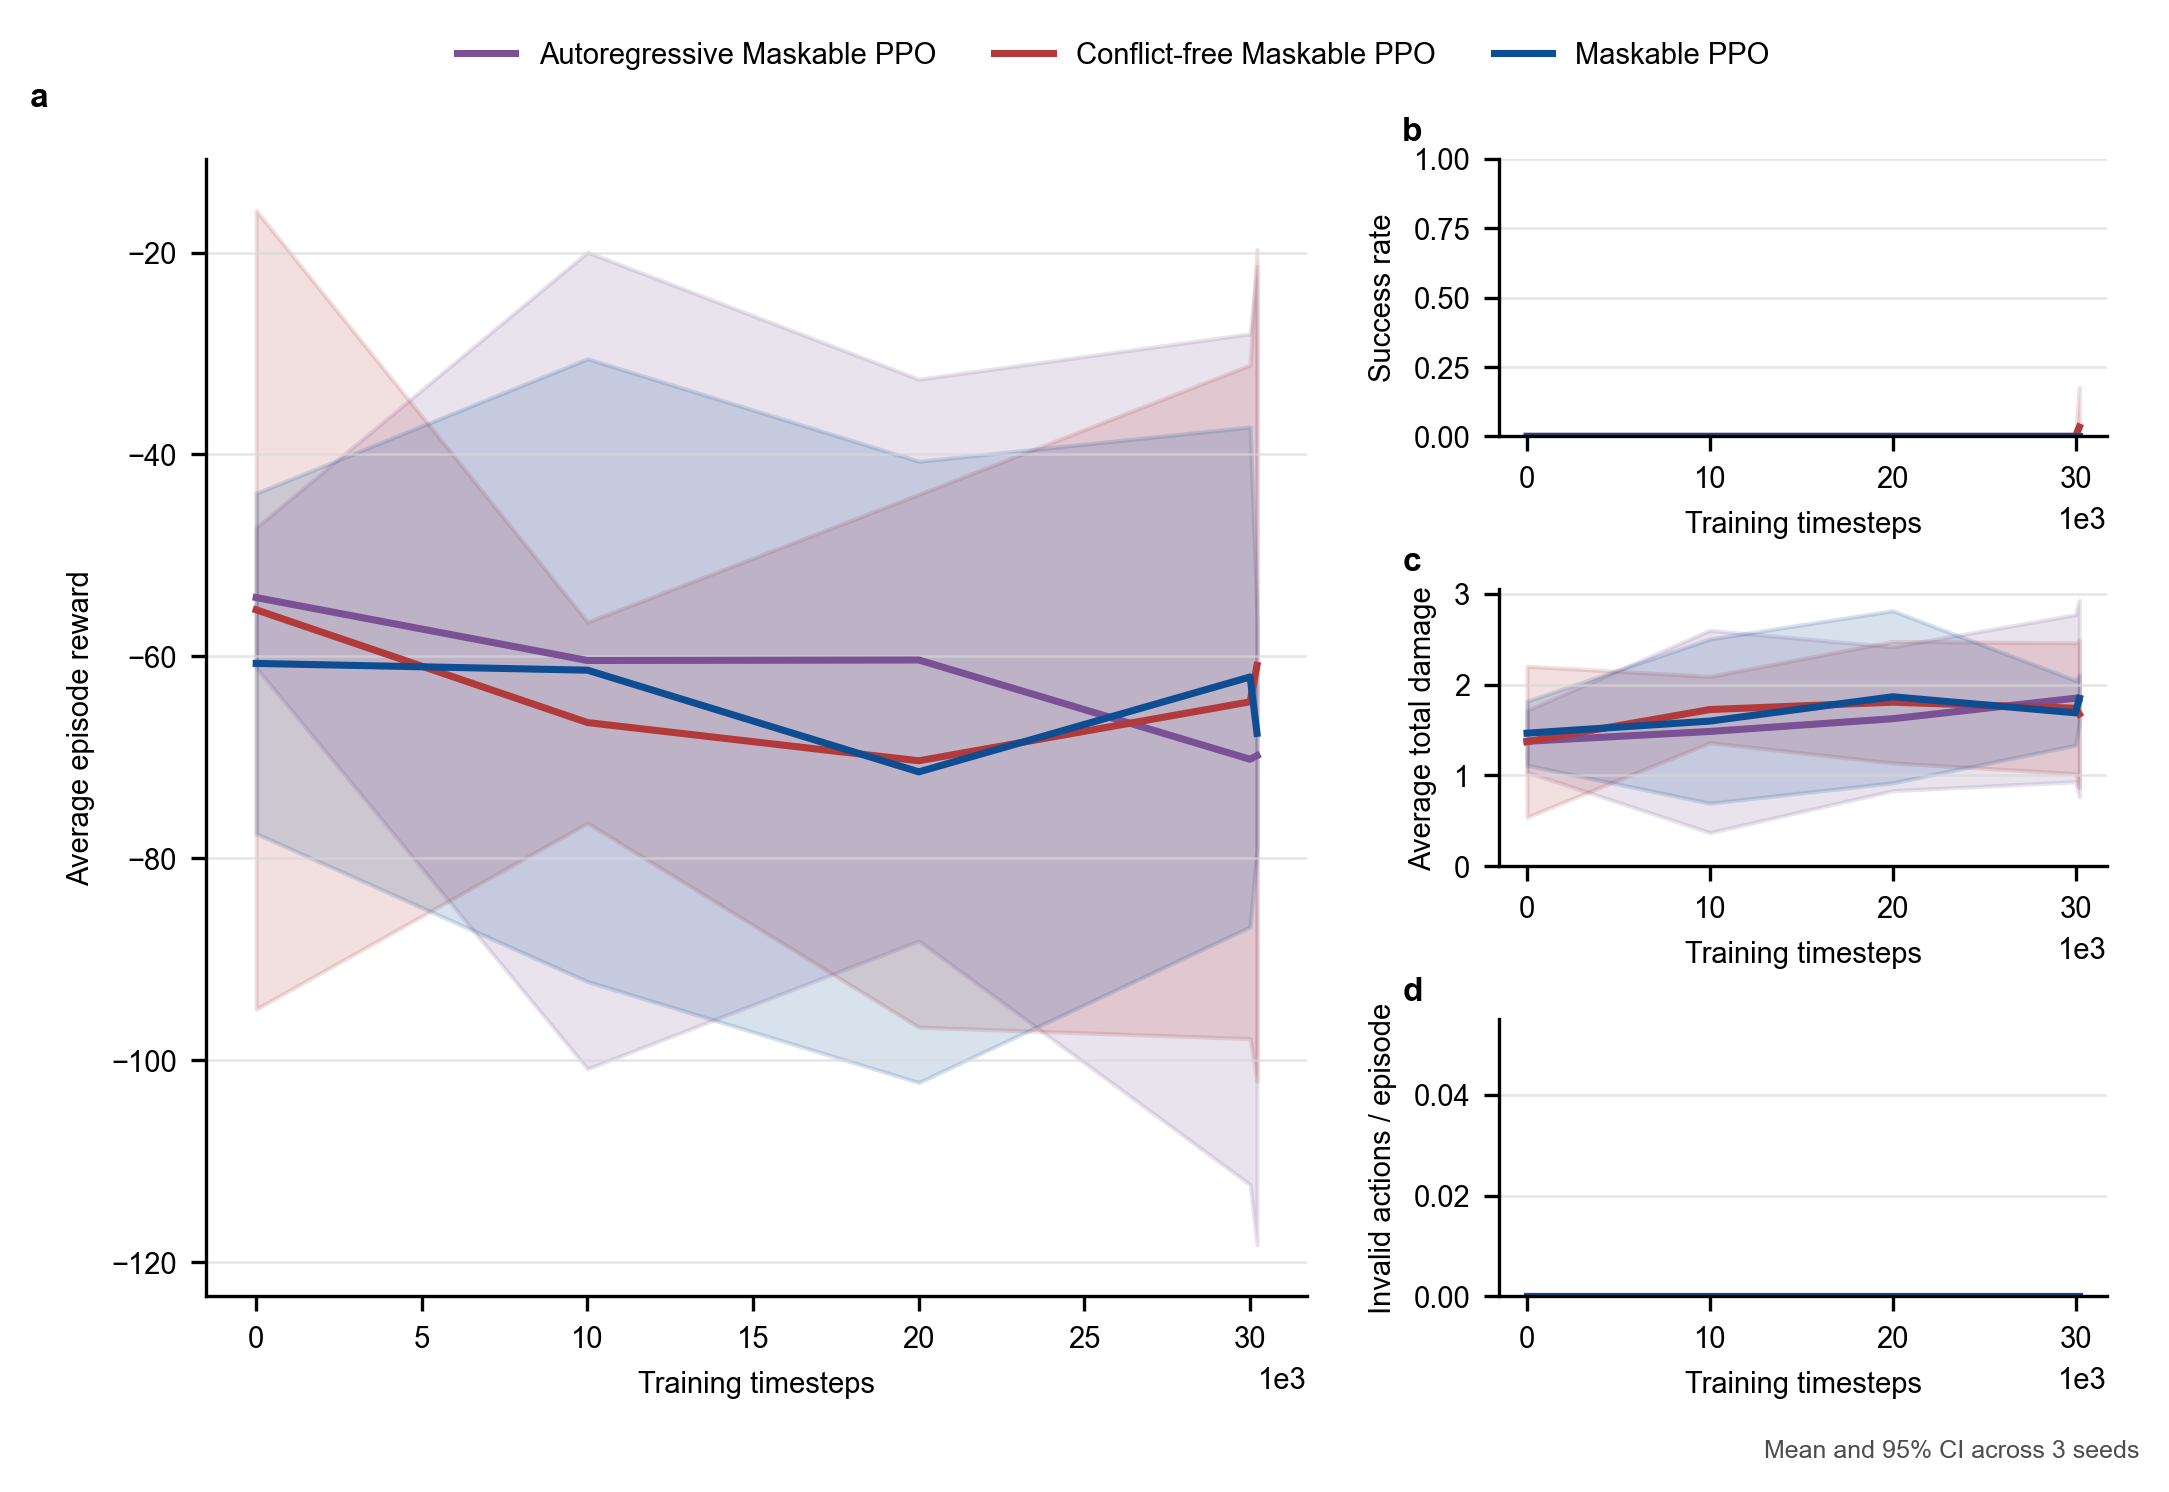

Data behind this chart, as committed beside it:
method, train_scenario, eval_scenario, run_index, train_seed, timesteps, evaluation_seed, elapsed_seconds, episodes, avg_reward, std_reward, avg_steps, success_rate, intercept_rate, leak_rate, avg_total_damage, avg_ammo_used, avg_shots, hit_rate_per_shot, avg_invalid_actions, avg_decision_time_ms, high_threat_leak_rate, avg_zone_weighted_damage, assignment_conflict_rate
maskable_ppo, medium, medium, 0, 0, 0, 10000, 0.4857, 10.0, -67.48, 36.35, 46.1, 0.0, 0.32, 0.52, 1.621, 13.3, 13.3, 0.1579, 0.0, 0.8521, 0.5714, 1.621, 0.1565
maskable_ppo, medium, medium, 0, 0, 10000, 10000, 31.57, 10.0, -47.15, 26.97, 47.0, 0.0, 0.42, 0.38, 1.193, 15.0, 15.0, 0.1867, 0.0, 0.9388, 0.4286, 1.193, 0.1053
maskable_ppo, medium, medium, 0, 0, 20000, 10000, 58.67, 10.0, -84.79, 37.11, 46.4, 0.0, 0.12, 0.64, 2.207, 3.0, 3.0, 0.2, 0.0, 0.9388, 0.7857, 2.207, 0.0
maskable_ppo, medium, medium, 0, 0, 30000, 10000, 89.42, 10.0, -64.71, 37.18, 44.8, 0.0, 0.3, 0.5, 1.792, 4.5, 4.5, 0.3333, 0.0, 0.9907, 0.7857, 1.792, 0.0
maskable_ppo, medium, medium, 0, 0, 30208, 10000, 90.53, 10.0, -70.17, 34.45, 45.5, 0.0, 0.22, 0.56, 1.959, 3.6, 3.6, 0.3056, 0.0, 0.948, 0.7143, 1.959, 0.0
conflict_free_maskable_ppo, medium, medium, 0, 0, 0, 10000, 0.4519, 10.0, -42.43, 25.99, 46.0, 0.0, 0.46, 0.38, 1.193, 10.8, 10.8, 0.213, 0.0, 0.7099, 0.4286, 1.193, 0.0
conflict_free_maskable_ppo, medium, medium, 0, 0, 10000, 10000, 22.17, 10.0, -70.49, 28.82, 46.4, 0.0, 0.24, 0.56, 1.881, 5.4, 5.4, 0.2222, 0.0, 0.5411, 0.7143, 1.881, 0.0
conflict_free_maskable_ppo, medium, medium, 0, 0, 20000, 10000, 42.69, 10.0, -61.61, 23.98, 46.6, 0.0, 0.34, 0.46, 1.613, 12.4, 12.4, 0.1371, 0.0, 0.5064, 0.5714, 1.613, 0.0
conflict_free_maskable_ppo, medium, medium, 0, 0, 30000, 10000, 59.77, 10.0, -57.72, 32.44, 45.6, 0.0, 0.42, 0.42, 1.548, 10.9, 10.9, 0.1927, 0.0, 0.5086, 0.6429, 1.548, 0.0
conflict_free_maskable_ppo, medium, medium, 0, 0, 30208, 10000, 60.44, 10.0, -45.21, 31.34, 42.9, 0.1, 0.52, 0.4, 1.364, 13.6, 13.6, 0.1912, 0.0, 0.5104, 0.6429, 1.364, 0.0
autoregressive_maskable_ppo, medium, medium, 0, 0, 0, 10000, 0.6215, 10.0, -57.18, 28.49, 46.1, 0.0, 0.34, 0.5, 1.484, 12.3, 12.3, 0.1382, 0.0, 1.127, 0.3571, 1.484, 0.0
autoregressive_maskable_ppo, medium, medium, 0, 0, 10000, 10000, 28.09, 10.0, -53.5, 33.85, 47.1, 0.0, 0.4, 0.42, 1.361, 14.4, 14.4, 0.1389, 0.0, 1.378, 0.5714, 1.361, 0.0
autoregressive_maskable_ppo, medium, medium, 0, 0, 20000, 10000, 60.72, 10.0, -62.93, 28.89, 46.4, 0.0, 0.34, 0.5, 1.731, 9.6, 9.6, 0.1771, 0.0, 1.379, 0.6429, 1.731, 0.0
autoregressive_maskable_ppo, medium, medium, 0, 0, 30000, 10000, 88.26, 10.0, -60.21, 24.64, 46.2, 0.0, 0.36, 0.46, 1.684, 12.7, 12.7, 0.1417, 0.0, 1.149, 0.6429, 1.684, 0.0
autoregressive_maskable_ppo, medium, medium, 0, 0, 30208, 10000, 89.41, 10.0, -60.61, 23.81, 45.8, 0.0, 0.36, 0.44, 1.649, 13.4, 13.4, 0.1343, 0.0, 1.117, 0.6429, 1.649, 0.0
maskable_ppo, medium, medium, 1, 1, 0, 10010, 0.5633, 10.0, -60.7, 36.58, 48.8, 0.0, 0.3, 0.36, 1.342, 15.6, 15.6, 0.1538, 0.0, 0.9325, 0.4375, 1.342, 0.09286
maskable_ppo, medium, medium, 1, 1, 10000, 10010, 25.79, 10.0, -70.1, 41.82, 47.6, 0.0, 0.22, 0.46, 1.706, 5.8, 5.8, 0.2069, 0.0, 1.029, 0.6875, 1.706, 0.05455
maskable_ppo, medium, medium, 1, 1, 20000, 10010, 57.43, 10.0, -60.33, 36.52, 48.5, 0.0, 0.34, 0.38, 1.455, 11.6, 11.6, 0.1638, 0.0, 0.9234, 0.5625, 1.455, 0.03571
maskable_ppo, medium, medium, 1, 1, 30000, 10010, 83.19, 10.0, -70.4, 41.95, 47.6, 0.0, 0.26, 0.48, 1.751, 6.0, 6.0, 0.2167, 0.0, 0.8676, 0.625, 1.751, 0.0
maskable_ppo, medium, medium, 1, 1, 30208, 10010, 84.23, 10.0, -70.4, 41.95, 47.6, 0.0, 0.26, 0.48, 1.751, 6.0, 6.0, 0.2167, 0.0, 0.8954, 0.625, 1.751, 0.0
conflict_free_maskable_ppo, medium, medium, 1, 1, 0, 10010, 0.3446, 10.0, -50.58, 27.15, 47.9, 0.0, 0.3, 0.36, 1.165, 14.9, 14.9, 0.1007, 0.0, 0.4952, 0.375, 1.165, 0.0
conflict_free_maskable_ppo, medium, medium, 1, 1, 10000, 10010, 19.91, 10.0, -66.69, 36.58, 49.0, 0.0, 0.26, 0.44, 1.706, 6.6, 6.6, 0.197, 0.0, 0.602, 0.6875, 1.706, 0.0
conflict_free_maskable_ppo, medium, medium, 1, 1, 20000, 10010, 41.15, 10.0, -67.25, 39.1, 48.6, 0.0, 0.28, 0.44, 1.693, 6.7, 6.7, 0.209, 0.0, 0.5417, 0.6875, 1.693, 0.0
conflict_free_maskable_ppo, medium, medium, 1, 1, 30000, 10010, 59.44, 10.0, -55.81, 32.51, 48.9, 0.0, 0.38, 0.42, 1.599, 7.3, 7.3, 0.2603, 0.0, 0.5133, 0.625, 1.599, 0.0
conflict_free_maskable_ppo, medium, medium, 1, 1, 30208, 10010, 60.18, 10.0, -59.24, 30.54, 49.4, 0.0, 0.28, 0.44, 1.65, 6.4, 6.4, 0.2188, 0.0, 0.5137, 0.625, 1.65, 0.0
autoregressive_maskable_ppo, medium, medium, 1, 1, 0, 10010, 0.64, 10.0, -53.68, 34.68, 48.5, 0.0, 0.34, 0.34, 1.222, 15.6, 15.6, 0.109, 0.0, 1.103, 0.4375, 1.222, 0.0
autoregressive_maskable_ppo, medium, medium, 1, 1, 10000, 10010, 28.88, 10.0, -48.72, 42.09, 48.5, 0.0, 0.38, 0.32, 1.111, 15.4, 15.4, 0.1234, 0.0, 1.276, 0.375, 1.111, 0.0
autoregressive_maskable_ppo, medium, medium, 1, 1, 20000, 10010, 56.1, 10.0, -48.1, 37.71, 47.3, 0.0, 0.4, 0.32, 1.267, 11.5, 11.5, 0.1739, 0.0, 1.381, 0.5625, 1.267, 0.0
autoregressive_maskable_ppo, medium, medium, 1, 1, 30000, 10010, 83.4, 10.0, -60.58, 31.94, 49.0, 0.0, 0.24, 0.42, 1.593, 8.6, 8.6, 0.1395, 0.0, 1.092, 0.5625, 1.593, 0.0
autoregressive_maskable_ppo, medium, medium, 1, 1, 30208, 10010, 84.58, 10.0, -56.65, 34.93, 49.0, 0.0, 0.3, 0.4, 1.543, 6.7, 6.7, 0.2239, 0.0, 1.115, 0.5625, 1.543, 0.0
maskable_ppo, medium, medium, 2, 2, 0, 10020, 0.6435, 10.0, -53.91, 16.6, 47.4, 0.0, 0.44, 0.4, 1.434, 15.6, 15.6, 0.1731, 0.0, 1.092, 0.3636, 1.434, 0.08571
maskable_ppo, medium, medium, 2, 2, 10000, 10020, 29.86, 10.0, -66.85, 20.82, 49.7, 0.0, 0.28, 0.52, 1.897, 9.6, 9.6, 0.1458, 0.0, 0.8653, 0.5455, 1.897, 0.0
maskable_ppo, medium, medium, 2, 2, 20000, 10020, 55.7, 10.0, -69.19, 28.41, 48.0, 0.0, 0.34, 0.52, 1.938, 10.7, 10.7, 0.1589, 0.0, 1.137, 0.5455, 1.938, 0.0
maskable_ppo, medium, medium, 2, 2, 30000, 10020, 85.86, 10.0, -51.01, 24.58, 43.4, 0.0, 0.42, 0.44, 1.526, 9.1, 9.1, 0.2308, 0.0, 0.982, 0.3636, 1.526, 0.0
maskable_ppo, medium, medium, 2, 2, 30208, 10020, 86.94, 10.0, -62.31, 23.98, 44.9, 0.0, 0.3, 0.52, 1.838, 5.7, 5.7, 0.2632, 0.0, 0.9412, 0.4545, 1.838, 0.0
conflict_free_maskable_ppo, medium, medium, 2, 2, 0, 10020, 0.4817, 10.0, -73.16, 34.87, 48.4, 0.0, 0.32, 0.5, 1.758, 16.0, 16.0, 0.1, 0.0, 0.7027, 0.4545, 1.758, 0.0
conflict_free_maskable_ppo, medium, medium, 2, 2, 10000, 10020, 23.61, 10.0, -62.48, 24, 49.2, 0.0, 0.38, 0.44, 1.59, 15.7, 15.7, 0.121, 0.0, 0.5007, 0.5455, 1.59, 0.0
conflict_free_maskable_ppo, medium, medium, 2, 2, 20000, 10020, 40.84, 10.0, -82.17, 21.47, 49.6, 0.0, 0.24, 0.58, 2.114, 11.5, 11.5, 0.1043, 0.0, 0.4971, 0.5909, 2.114, 0.0
conflict_free_maskable_ppo, medium, medium, 2, 2, 30000, 10020, 57.28, 10.0, -79.96, 24.15, 48.0, 0.0, 0.24, 0.56, 2.073, 10.6, 10.6, 0.1132, 0.0, 0.4671, 0.5455, 2.073, 0.0
conflict_free_maskable_ppo, medium, medium, 2, 2, 30208, 10020, 57.93, 10.0, -78.24, 26.17, 48.0, 0.0, 0.24, 0.54, 2.013, 10.6, 10.6, 0.1132, 0.0, 0.459, 0.5455, 2.013, 0.0
autoregressive_maskable_ppo, medium, medium, 2, 2, 0, 10020, 0.8512, 10.0, -51.66, 12.92, 47.4, 0.0, 0.44, 0.4, 1.423, 15.6, 15.6, 0.141, 0.0, 1.499, 0.4091, 1.423, 0.0
autoregressive_maskable_ppo, medium, medium, 2, 2, 10000, 10020, 32.96, 10.0, -79, 29.17, 47.4, 0.0, 0.16, 0.56, 1.981, 6.4, 6.4, 0.125, 0.0, 1.141, 0.5, 1.981, 0.0
autoregressive_maskable_ppo, medium, medium, 2, 2, 20000, 10020, 58.06, 10.0, -70.04, 27.59, 47.6, 0.0, 0.18, 0.56, 1.877, 9.7, 9.7, 0.09278, 0.0, 1.08, 0.4545, 1.877, 0.0
autoregressive_maskable_ppo, medium, medium, 2, 2, 30000, 10020, 82.22, 10.0, -89.78, 31.96, 47.2, 0.0, 0.08, 0.64, 2.275, 3.2, 3.2, 0.125, 0.0, 1.004, 0.6364, 2.275, 0.0
autoregressive_maskable_ppo, medium, medium, 2, 2, 30208, 10020, 83.31, 10.0, -92.23, 27.83, 47.2, 0.0, 0.06, 0.66, 2.344, 3.0, 3.0, 0.1, 0.0, 1.051, 0.6364, 2.344, 0.0
